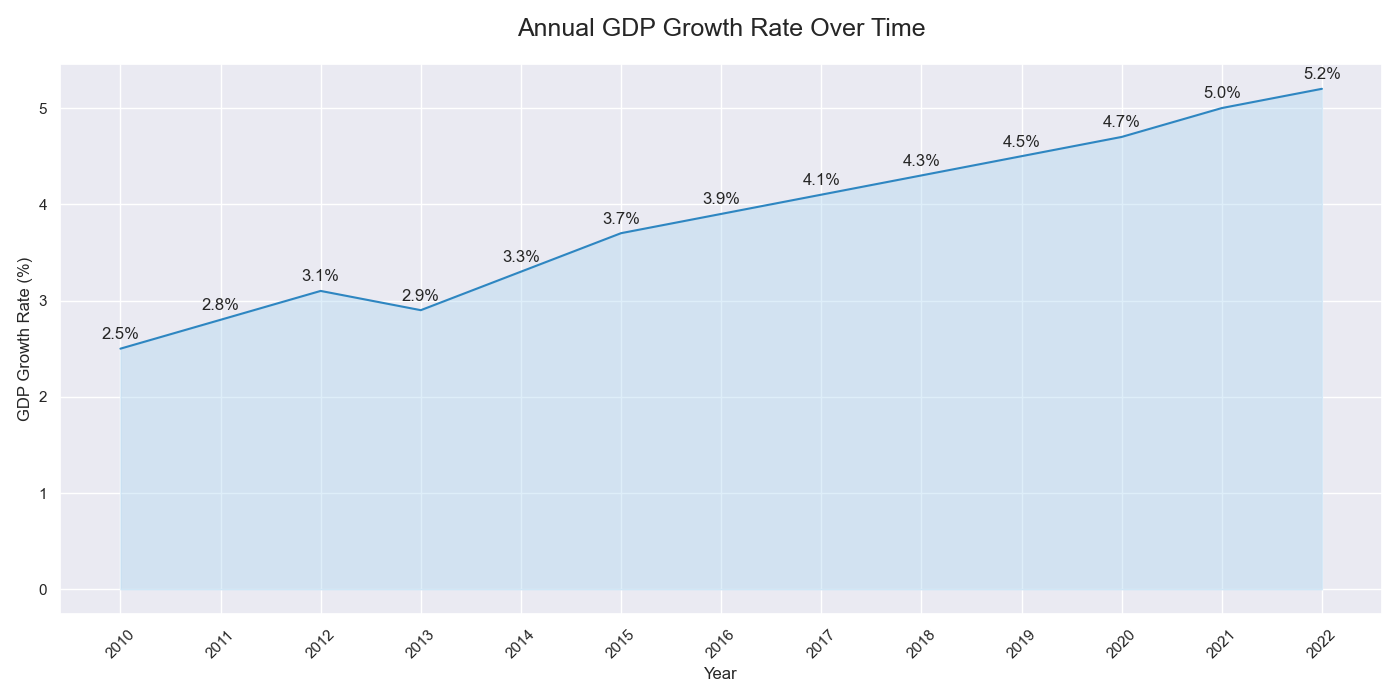

Values plotted in this chart, from the file beside it:
Year, GDP Growth Rate (%)
2010, 2.5
2011, 2.8
2012, 3.1
2013, 2.9
2014, 3.3
2015, 3.7
2016, 3.9
2017, 4.1
2018, 4.3
2019, 4.5
2020, 4.7
2021, 5.0
2022, 5.2
